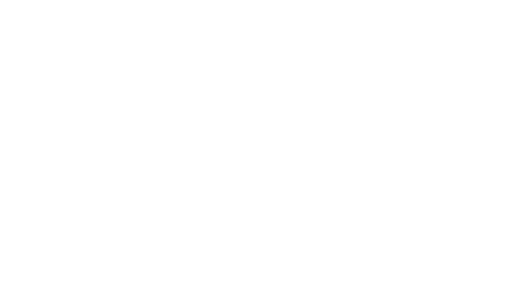
t = 0.00 s
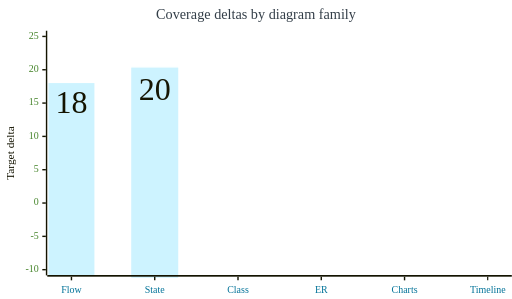
t = 2.00 s
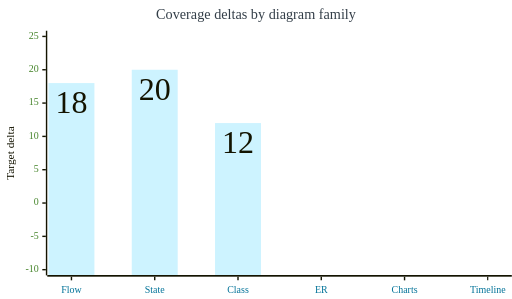
t = 3.00 s
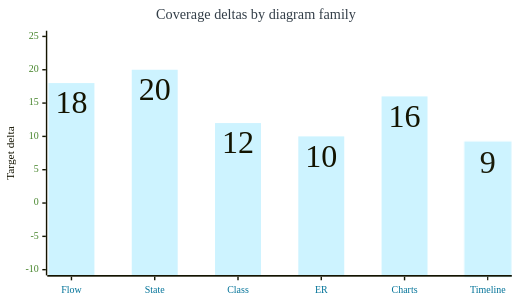
t = 5.00 s
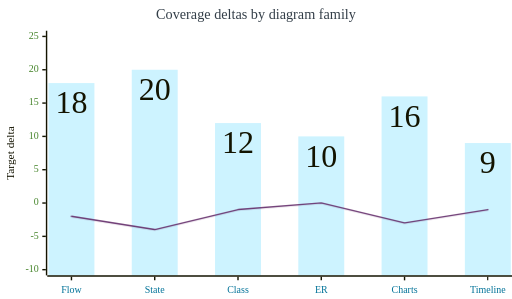
t = 6.00 s
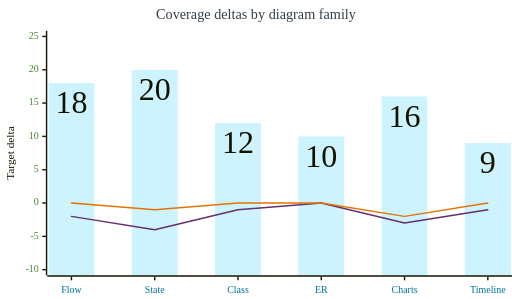
t = 8.75 s

The animated SVG that drew these frames (rendered in a browser with its animation timeline set to each time). Animation: 10 CSS @keyframes rules; frames cover the first 8.75 s, repeats indefinitely.

<?xml version='1.0' encoding='utf-8'?>
<svg xmlns="http://www.w3.org/2000/svg" id="my-svg" width="100%" style="max-width: 720px; background-color: white;" viewBox="0 0 720 420" role="graphics-document document" aria-roledescription="xychart" data-animated-mermaid="true" data-animation="sequence" data-element-count="17"><style>#my-svg{font-size:16px;fill:#333;}@keyframes edge-animation-frame{from{stroke-dashoffset:0;}}@keyframes dash{to{stroke-dashoffset:0;}}#my-svg .edge-animation-slow{stroke-dasharray:9,5!important;stroke-dashoffset:900;animation:dash 50s linear infinite;stroke-linecap:round;}#my-svg .edge-animation-fast{stroke-dasharray:9,5!important;stroke-dashoffset:900;animation:dash 20s linear infinite;stroke-linecap:round;}#my-svg .error-icon{fill:hsl(220.5882352941, 100%, 98.3333333333%);}#my-svg .error-text{fill:rgb(8.5000000002, 5.7500000001, 0);stroke:rgb(8.5000000002, 5.7500000001, 0);}#my-svg .edge-thickness-normal{stroke-width:1px;}#my-svg .edge-thickness-thick{stroke-width:3.5px;}#my-svg .edge-pattern-solid{stroke-dasharray:0;}#my-svg .edge-thickness-invisible{stroke-width:0;fill:none;}#my-svg .edge-pattern-dashed{stroke-dasharray:3;}#my-svg .edge-pattern-dotted{stroke-dasharray:2;}#my-svg .marker{fill:#0b0b0b;stroke:#0b0b0b;}#my-svg .marker.cross{stroke:#0b0b0b;}#my-svg svg{font-size:16px;}#my-svg p{margin:0;}#my-svg .node .neo-node{stroke:hsl(40.5882352941, 60%, 83.3333333333%);}#my-svg [data-look="neo"].node rect,#my-svg [data-look="neo"].cluster rect,#my-svg [data-look="neo"].node polygon{stroke:url(#my-svg-gradient);filter:drop-shadow( 1px 2px 2px rgba(185,185,185,1));}#my-svg [data-look="neo"].node path{stroke:url(#my-svg-gradient);stroke-width:1px;}#my-svg [data-look="neo"].node .outer-path{filter:drop-shadow( 1px 2px 2px rgba(185,185,185,1));}#my-svg [data-look="neo"].node .neo-line path{stroke:hsl(40.5882352941, 60%, 83.3333333333%);filter:none;}#my-svg [data-look="neo"].node circle{stroke:url(#my-svg-gradient);filter:drop-shadow( 1px 2px 2px rgba(185,185,185,1));}#my-svg [data-look="neo"].node circle .state-start{fill:#000000;}#my-svg [data-look="neo"].icon-shape .icon{fill:url(#my-svg-gradient);filter:drop-shadow( 1px 2px 2px rgba(185,185,185,1));}#my-svg [data-look="neo"].icon-shape .icon-neo path{stroke:url(#my-svg-gradient);filter:drop-shadow( 1px 2px 2px rgba(185,185,185,1));}#my-svg :root{--mermaid-font-family:"trebuchet ms",verdana,arial,sans-serif;}</style><style id="animated-mermaid-style" type="text/css">
.am-step {
  animation-delay: var(--am-delay, 0ms);
  animation-duration: var(--am-duration, 650ms);
  animation-fill-mode: backwards;
  animation-timing-function: var(--am-easing, cubic-bezier(.2, .8, .2, 1));
  transform-box: fill-box;
  transform-origin: center;
}
.am-effect-fade { animation-name: am-fade; }
.am-effect-pop { animation-name: am-pop; }
.am-effect-slide-up { animation-name: am-slide-up; }
.am-effect-slide-left { animation-name: am-slide-left; }
.am-effect-zoom { animation-name: am-zoom; }
.am-effect-draw { animation-name: am-draw; }
.am-effect-radial-arrow,
.am-effect-grow-arrow {
  animation-name: am-grow-arrow;
  animation-timing-function: cubic-bezier(.16, .84, .28, 1);
  stroke-linecap: round;
  stroke-linejoin: round;
}
.am-effect-radial-arrow { animation-name: am-radial-arrow; }
@keyframes am-fade {
  from { opacity: 0; }
  to { opacity: 1; }
}
@keyframes am-pop {
  0% { opacity: 0; transform: scale(.92); }
  70% { opacity: 1; transform: scale(1.025); }
  100% { opacity: 1; transform: none; }
}
@keyframes am-slide-up {
  from { opacity: 0; transform: translateY(14px); }
  to { opacity: 1; transform: none; }
}
@keyframes am-slide-left {
  from { opacity: 0; transform: translateX(18px); }
  to { opacity: 1; transform: none; }
}
@keyframes am-zoom {
  from { opacity: 0; transform: scale(.86); }
  to { opacity: 1; transform: none; }
}
@keyframes am-draw {
  from {
    opacity: 0;
    stroke-dasharray: var(--am-draw-distance, 10000);
    stroke-dashoffset: var(--am-draw-distance, 10000);
  }
  12% { opacity: 1; }
  to {
    opacity: 1;
    stroke-dasharray: var(--am-draw-distance, 10000);
    stroke-dashoffset: 0;
  }
}
@keyframes am-grow-arrow {
  0% {
    opacity: 0;
    marker-start: none;
    marker-mid: none;
    marker-end: none;
    stroke-dasharray: var(--am-draw-distance, 10000);
    stroke-dashoffset: var(--am-draw-distance, 10000);
  }
  8% {
    opacity: 1;
    marker-start: var(--am-marker-start, none);
    marker-mid: var(--am-marker-mid, none);
    marker-end: var(--am-marker-end, none);
  }
  34% {
    marker-start: var(--am-marker-start, none);
    marker-mid: var(--am-marker-mid, none);
    marker-end: var(--am-marker-end, none);
    stroke-dasharray: var(--am-draw-distance, 10000);
    stroke-dashoffset: var(--am-grow-distance-a, 6600);
  }
  62% {
    marker-start: var(--am-marker-start, none);
    marker-mid: var(--am-marker-mid, none);
    marker-end: var(--am-marker-end, none);
    stroke-dashoffset: var(--am-grow-distance-b, 2400);
  }
  84% {
    marker-start: var(--am-marker-start, none);
    marker-mid: var(--am-marker-mid, none);
    marker-end: var(--am-marker-end, none);
    stroke-dashoffset: var(--am-grow-distance-c, 360);
  }
  100% {
    opacity: 1;
    marker-start: var(--am-marker-start, none);
    marker-mid: var(--am-marker-mid, none);
    marker-end: var(--am-marker-end, none);
    stroke-dasharray: var(--am-draw-distance, 10000);
    stroke-dashoffset: 0;
  }
}
@keyframes am-radial-arrow {
  0% {
    opacity: 0;
    marker-start: none;
    marker-mid: none;
    marker-end: none;
    stroke-dasharray: 1;
    stroke-dashoffset: 1;
  }
  10% {
    opacity: 1;
    marker-start: var(--am-marker-start, none);
    marker-mid: var(--am-marker-mid, none);
    marker-end: var(--am-marker-end, none);
  }
  38% {
    marker-start: var(--am-marker-start, none);
    marker-mid: var(--am-marker-mid, none);
    marker-end: var(--am-marker-end, none);
    stroke-dasharray: 1;
    stroke-dashoffset: .66;
  }
  66% {
    marker-start: var(--am-marker-start, none);
    marker-mid: var(--am-marker-mid, none);
    marker-end: var(--am-marker-end, none);
    stroke-dashoffset: .24;
  }
  86% {
    marker-start: var(--am-marker-start, none);
    marker-mid: var(--am-marker-mid, none);
    marker-end: var(--am-marker-end, none);
    stroke-dashoffset: .05;
  }
  100% {
    opacity: 1;
    marker-start: var(--am-marker-start, none);
    marker-mid: var(--am-marker-mid, none);
    marker-end: var(--am-marker-end, none);
    stroke-dasharray: 1;
    stroke-dashoffset: 0;
  }
}
@media (prefers-reduced-motion: reduce) {
  .am-step {
    animation: none !important;
    opacity: initial !important;
    transform: none !important;
    stroke-dasharray: initial !important;
    stroke-dashoffset: initial !important;
  }
}
</style><g /><g class="main"><rect width="720" height="420" class="background" fill="#ffffff" /><g class="chart-title am-step am-role-label am-effect-fade" style="--am-delay: 0.000ms; --am-duration: 650.000ms; --am-easing: cubic-bezier(.2, .8, .2, 1); --am-draw-distance: 10000.0;" data-am-stage="0"><text x="0" y="0" fill="#333E48" font-size="20" dominant-baseline="middle" text-anchor="middle" transform="translate(360, 21.5) rotate(0)">Coverage deltas by diagram family</text></g><g class="plot"><g class="bar-plot-0"><g class="am-wrapper am-step am-role-node am-effect-pop" style="--am-delay: 770.000ms; --am-duration: 650.000ms; --am-easing: cubic-bezier(.2, .8, .2, 1); --am-draw-distance: 10000.0;" data-am-stage="1"><rect x="68.18242378234864" y="116.6" width="64.6" height="270.4" fill="#cdf3ff" stroke="#cdf3ff" stroke-width="0" /></g><g class="am-wrapper am-step am-role-node am-effect-pop" style="--am-delay: 1540.000ms; --am-duration: 650.000ms; --am-easing: cubic-bezier(.2, .8, .2, 1); --am-draw-distance: 10000.0;" data-am-stage="2"><rect x="185.28593902587892" y="97.85714285714288" width="64.6" height="289.1428571428571" fill="#cdf3ff" stroke="#cdf3ff" stroke-width="0" /></g><g class="am-wrapper am-step am-role-node am-effect-pop" style="--am-delay: 2310.000ms; --am-duration: 650.000ms; --am-easing: cubic-bezier(.2, .8, .2, 1); --am-draw-distance: 10000.0;" data-am-stage="3"><rect x="302.38945426940916" y="172.82857142857142" width="64.6" height="214.17142857142858" fill="#cdf3ff" stroke="#cdf3ff" stroke-width="0" /></g><g class="am-wrapper am-step am-role-node am-effect-pop" style="--am-delay: 3080.000ms; --am-duration: 650.000ms; --am-easing: cubic-bezier(.2, .8, .2, 1); --am-draw-distance: 10000.0;" data-am-stage="4"><rect x="419.4929695129394" y="191.57142857142858" width="64.6" height="195.42857142857142" fill="#cdf3ff" stroke="#cdf3ff" stroke-width="0" /></g><g class="am-wrapper am-step am-role-node am-effect-pop" style="--am-delay: 3850.000ms; --am-duration: 650.000ms; --am-easing: cubic-bezier(.2, .8, .2, 1); --am-draw-distance: 10000.0;" data-am-stage="5"><rect x="536.5964847564697" y="135.34285714285713" width="64.6" height="251.65714285714287" fill="#cdf3ff" stroke="#cdf3ff" stroke-width="0" /></g><g class="am-wrapper am-step am-role-node am-effect-pop" style="--am-delay: 4620.000ms; --am-duration: 650.000ms; --am-easing: cubic-bezier(.2, .8, .2, 1); --am-draw-distance: 10000.0;" data-am-stage="6"><rect x="653.7" y="200.94285714285715" width="64.6" height="186.05714285714285" fill="#cdf3ff" stroke="#cdf3ff" stroke-width="0" /></g><text x="100.48242378234863" y="126.6" text-anchor="middle" dominant-baseline="hanging" fill="#131300" font-size="45px" class="am-step am-role-label am-effect-fade" style="--am-delay: 770.000ms; --am-duration: 650.000ms; --am-easing: cubic-bezier(.2, .8, .2, 1); --am-draw-distance: 10000.0;" data-am-stage="1">18</text><text x="217.58593902587893" y="107.85714285714288" text-anchor="middle" dominant-baseline="hanging" fill="#131300" font-size="45px" class="am-step am-role-label am-effect-fade" style="--am-delay: 1540.000ms; --am-duration: 650.000ms; --am-easing: cubic-bezier(.2, .8, .2, 1); --am-draw-distance: 10000.0;" data-am-stage="2">20</text><text x="334.68945426940917" y="182.82857142857142" text-anchor="middle" dominant-baseline="hanging" fill="#131300" font-size="45px" class="am-step am-role-label am-effect-fade" style="--am-delay: 2310.000ms; --am-duration: 650.000ms; --am-easing: cubic-bezier(.2, .8, .2, 1); --am-draw-distance: 10000.0;" data-am-stage="3">12</text><text x="451.7929695129394" y="201.57142857142858" text-anchor="middle" dominant-baseline="hanging" fill="#131300" font-size="45px" class="am-step am-role-label am-effect-fade" style="--am-delay: 3080.000ms; --am-duration: 650.000ms; --am-easing: cubic-bezier(.2, .8, .2, 1); --am-draw-distance: 10000.0;" data-am-stage="4">10</text><text x="568.8964847564697" y="145.34285714285713" text-anchor="middle" dominant-baseline="hanging" fill="#131300" font-size="45px" class="am-step am-role-label am-effect-fade" style="--am-delay: 3850.000ms; --am-duration: 650.000ms; --am-easing: cubic-bezier(.2, .8, .2, 1); --am-draw-distance: 10000.0;" data-am-stage="5">16</text><text x="686" y="210.94285714285715" text-anchor="middle" dominant-baseline="hanging" fill="#131300" font-size="45px" class="am-step am-role-label am-effect-fade" style="--am-delay: 4620.000ms; --am-duration: 650.000ms; --am-easing: cubic-bezier(.2, .8, .2, 1); --am-draw-distance: 10000.0;" data-am-stage="6">9</text></g><g class="line-plot-1"><path d="M100.482,304.029L217.586,322.771L334.689,294.657L451.793,285.286L568.896,313.4L686,294.657" fill="none" stroke="#652f6c" stroke-width="2" class="am-step am-role-edge am-effect-grow-arrow" style="--am-delay: 5390.000ms; --am-duration: 650.000ms; --am-easing: cubic-bezier(.2, .8, .2, 1); --am-draw-distance: 10000.0; --am-grow-distance-a: 6600.000; --am-grow-distance-b: 2400.000; --am-grow-distance-c: 360.000;" data-am-stage="7" /></g><g class="line-plot-2"><path d="M100.482,285.286L217.586,294.657L334.689,285.286L451.793,285.286L568.896,304.029L686,285.286" fill="none" stroke="#e77204" stroke-width="2" class="am-step am-role-edge am-effect-grow-arrow" style="--am-delay: 6160.000ms; --am-duration: 650.000ms; --am-easing: cubic-bezier(.2, .8, .2, 1); --am-draw-distance: 10000.0; --am-grow-distance-a: 6600.000; --am-grow-distance-b: 2400.000; --am-grow-distance-c: 360.000;" data-am-stage="8" /></g></g><g class="bottom-axis am-step am-role-label am-effect-fade" style="--am-delay: 0.000ms; --am-duration: 650.000ms; --am-easing: cubic-bezier(.2, .8, .2, 1); --am-draw-distance: 10000.0;" data-am-stage="0"><g class="axis-line"><path d="M 66.48242378234863,388 L 720,388" fill="none" stroke="#131300" stroke-width="2" /></g><g class="label"><text x="0" y="0" fill="#007298" font-size="14" dominant-baseline="text-before-edge" text-anchor="middle" transform="translate(100.48242378234863, 399) rotate(0)">Flow</text><text x="0" y="0" fill="#007298" font-size="14" dominant-baseline="text-before-edge" text-anchor="middle" transform="translate(217.5859390258789, 399) rotate(0)">State</text><text x="0" y="0" fill="#007298" font-size="14" dominant-baseline="text-before-edge" text-anchor="middle" transform="translate(334.68945426940917, 399) rotate(0)">Class</text><text x="0" y="0" fill="#007298" font-size="14" dominant-baseline="text-before-edge" text-anchor="middle" transform="translate(451.7929695129394, 399) rotate(0)">ER</text><text x="0" y="0" fill="#007298" font-size="14" dominant-baseline="text-before-edge" text-anchor="middle" transform="translate(568.8964847564697, 399) rotate(0)">Charts</text><text x="0" y="0" fill="#007298" font-size="14" dominant-baseline="text-before-edge" text-anchor="middle" transform="translate(686, 399) rotate(0)">Timeline</text></g><g class="ticks"><path d="M 100.48242378234863,389 L 100.48242378234863,394" fill="none" stroke="#131300" stroke-width="2" /><path d="M 217.5859390258789,389 L 217.5859390258789,394" fill="none" stroke="#131300" stroke-width="2" /><path d="M 334.68945426940917,389 L 334.68945426940917,394" fill="none" stroke="#131300" stroke-width="2" /><path d="M 451.7929695129394,389 L 451.7929695129394,394" fill="none" stroke="#131300" stroke-width="2" /><path d="M 568.8964847564697,389 L 568.8964847564697,394" fill="none" stroke="#131300" stroke-width="2" /><path d="M 686,389 L 686,394" fill="none" stroke="#131300" stroke-width="2" /></g></g><g class="left-axis am-step am-role-label am-effect-fade" style="--am-delay: 0.000ms; --am-duration: 650.000ms; --am-easing: cubic-bezier(.2, .8, .2, 1); --am-draw-distance: 10000.0;" data-am-stage="0"><g class="axisl-line"><path d="M 65.48242378234863,43 L 65.48242378234863,387" fill="none" stroke="#131300" stroke-width="2" /></g><g class="label"><text x="0" y="0" fill="#45842a" font-size="14" dominant-baseline="middle" text-anchor="end" transform="translate(54.48242378234863, 51) rotate(0)">25</text><text x="0" y="0" fill="#45842a" font-size="14" dominant-baseline="middle" text-anchor="end" transform="translate(54.48242378234863, 97.85714285714288) rotate(0)">20</text><text x="0" y="0" fill="#45842a" font-size="14" dominant-baseline="middle" text-anchor="end" transform="translate(54.48242378234863, 144.71428571428572) rotate(0)">15</text><text x="0" y="0" fill="#45842a" font-size="14" dominant-baseline="middle" text-anchor="end" transform="translate(54.48242378234863, 191.57142857142858) rotate(0)">10</text><text x="0" y="0" fill="#45842a" font-size="14" dominant-baseline="middle" text-anchor="end" transform="translate(54.48242378234863, 238.42857142857142) rotate(0)">5</text><text x="0" y="0" fill="#45842a" font-size="14" dominant-baseline="middle" text-anchor="end" transform="translate(54.48242378234863, 285.2857142857143) rotate(0)">0</text><text x="0" y="0" fill="#45842a" font-size="14" dominant-baseline="middle" text-anchor="end" transform="translate(54.48242378234863, 332.14285714285717) rotate(0)">-5</text><text x="0" y="0" fill="#45842a" font-size="14" dominant-baseline="middle" text-anchor="end" transform="translate(54.48242378234863, 379) rotate(0)">-10</text></g><g class="ticks"><path d="M 64.48242378234863,51 L 59.48242378234863,51" fill="none" stroke="#131300" stroke-width="2" /><path d="M 64.48242378234863,97.85714285714288 L 59.48242378234863,97.85714285714288" fill="none" stroke="#131300" stroke-width="2" /><path d="M 64.48242378234863,144.71428571428572 L 59.48242378234863,144.71428571428572" fill="none" stroke="#131300" stroke-width="2" /><path d="M 64.48242378234863,191.57142857142858 L 59.48242378234863,191.57142857142858" fill="none" stroke="#131300" stroke-width="2" /><path d="M 64.48242378234863,238.42857142857142 L 59.48242378234863,238.42857142857142" fill="none" stroke="#131300" stroke-width="2" /><path d="M 64.48242378234863,285.2857142857143 L 59.48242378234863,285.2857142857143" fill="none" stroke="#131300" stroke-width="2" /><path d="M 64.48242378234863,332.14285714285717 L 59.48242378234863,332.14285714285717" fill="none" stroke="#131300" stroke-width="2" /><path d="M 64.48242378234863,379 L 59.48242378234863,379" fill="none" stroke="#131300" stroke-width="2" /></g><g class="title"><text x="0" y="0" fill="#131300" font-size="16" dominant-baseline="text-before-edge" text-anchor="middle" transform="translate(5, 215) rotate(270)">Target delta</text></g></g></g><g class="mermaid-tmp-group" /></svg>
